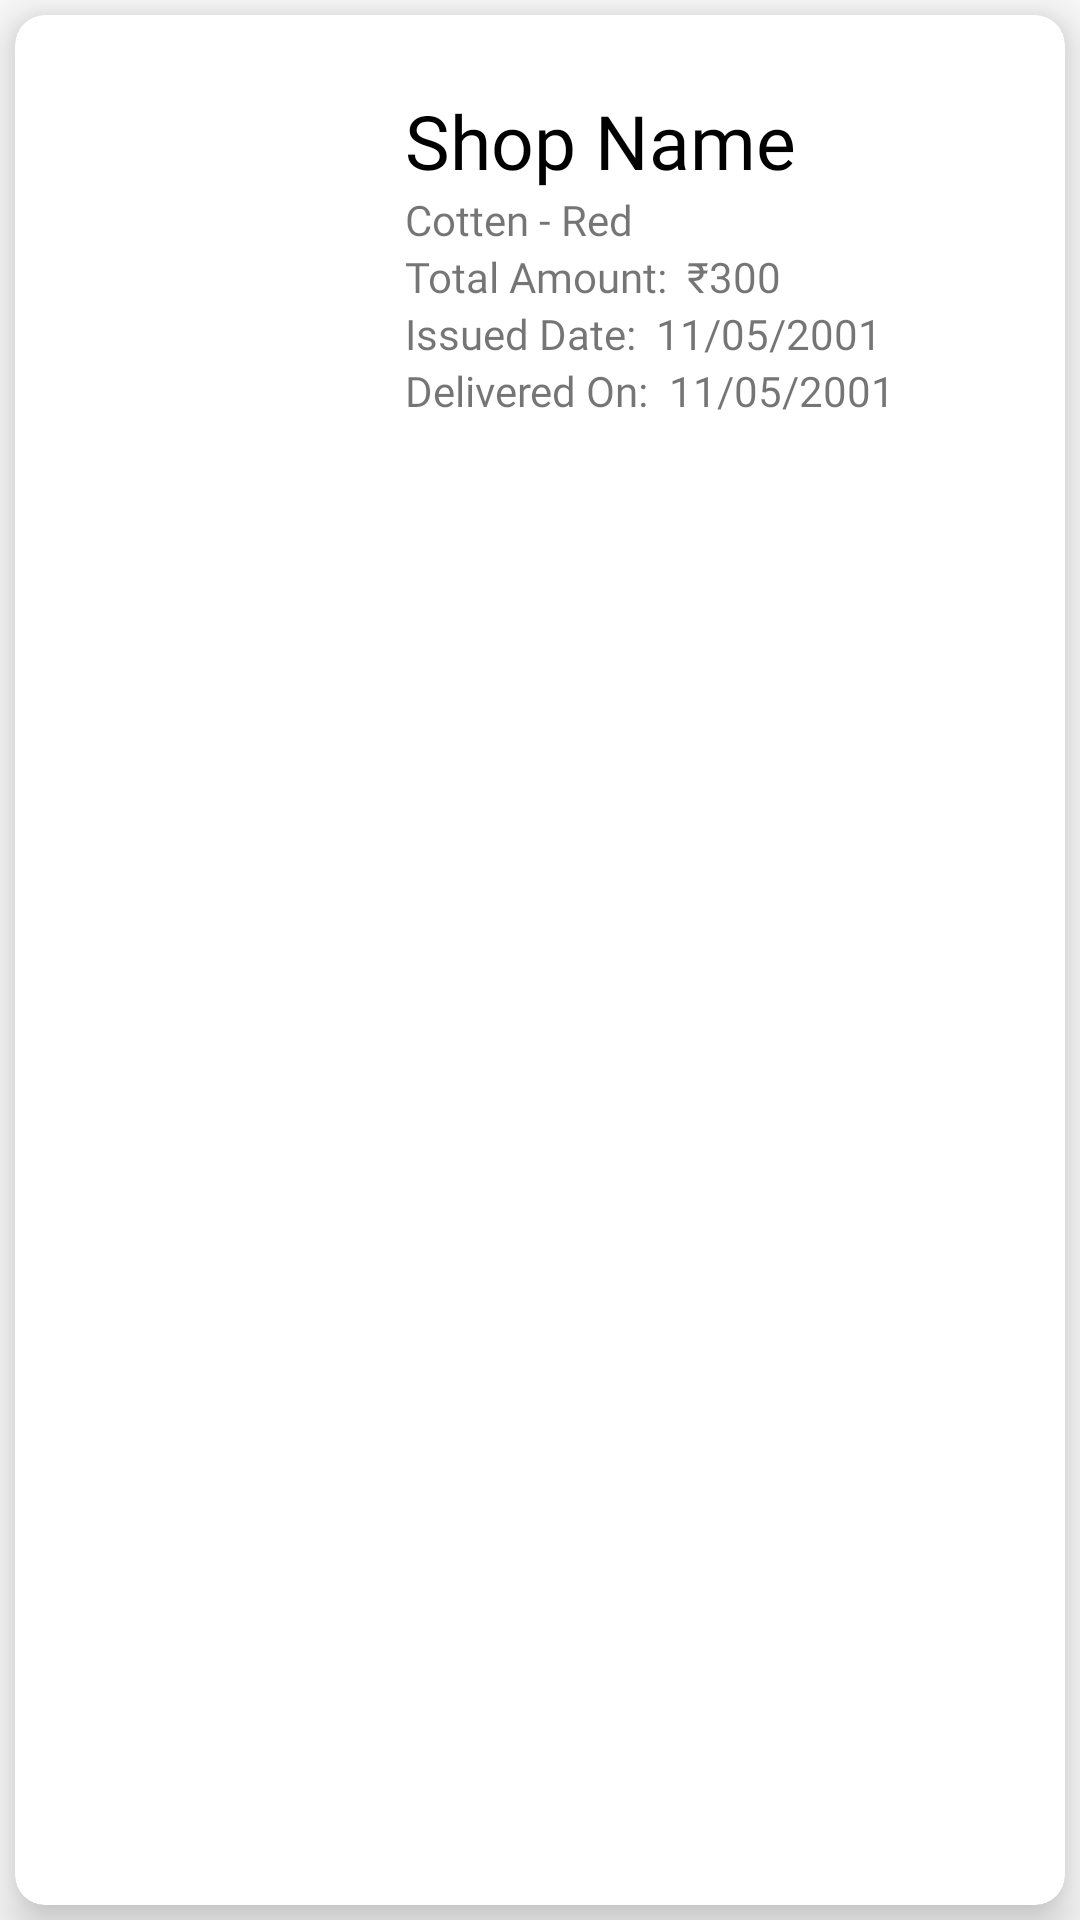

Layout XML and referenced resources for this Android screen:
<!-- AndroidManifest.xml: application theme Theme.ManFashion -->
<!-- res/layout/customer_processing_delivered_order.xml -->
<?xml version="1.0" encoding="utf-8"?>
<LinearLayout xmlns:android="http://schemas.android.com/apk/res/android"
    android:layout_width="match_parent"
    android:layout_height="wrap_content"
    xmlns:app="http://schemas.android.com/apk/res-auto"
    android:orientation="vertical">
    <androidx.cardview.widget.CardView
        android:id="@+id/card"
        app:cardElevation="10dp"
        app:cardCornerRadius="10dp"
        android:layout_margin="5dp"
        app:cardBackgroundColor="#FFFFFF"
        android:layout_width="match_parent"
        android:layout_height="match_parent">

        <LinearLayout
            android:orientation="horizontal"
            android:layout_width="match_parent"
            android:layout_height="wrap_content">

            <ImageView
                android:layout_margin="10dp"
                android:src="@drawable/trouser"
                android:id="@+id/orderTypeImg"
                android:layout_width="100dp"
                android:layout_height="140dp" />

            <LinearLayout
                android:gravity="center"
                android:orientation="vertical"
                android:layout_width="match_parent"
                android:layout_height="match_parent">

                <TextView
                    android:id="@+id/shopName"
                    android:textColor="#000"
                    android:fontFamily="@font/pop_semi_bold"
                    android:textSize="25sp"
                    android:layout_marginHorizontal="10dp"
                    android:text="Shop Name"
                    android:layout_width="match_parent"
                    android:layout_height="wrap_content" />

                <LinearLayout
                    android:layout_width="match_parent"
                    android:layout_height="wrap_content"
                    android:layout_marginHorizontal="10dp">

                    <TextView
                        android:id="@+id/fabricType"
                        android:text="Cotten"
                        android:layout_width="wrap_content"
                        android:fontFamily="@font/pop_bold"
                        android:layout_height="wrap_content"/>
                    <TextView
                        android:layout_width="wrap_content"
                        android:layout_height="wrap_content"
                        android:text=" - "/>

                    <TextView
                        android:id="@+id/fabricColor"
                        android:layout_width="wrap_content"
                        android:layout_height="match_parent"
                        android:fontFamily="@font/pop_bold"
                        android:text="Red" />
                </LinearLayout>
                <LinearLayout
                    android:layout_width="match_parent"
                    android:layout_height="wrap_content"
                    android:layout_marginHorizontal="10dp">

                    <TextView
                        android:text="Total Amount:  "
                        android:layout_width="wrap_content"
                        android:fontFamily="@font/pop_bold"
                        android:layout_height="wrap_content"/>

                    <TextView
                        android:id="@+id/amount"
                        android:layout_width="wrap_content"
                        android:layout_height="match_parent"
                        android:fontFamily="@font/pop_semi_bold"
                        android:text="₹300" />
                </LinearLayout>

                <LinearLayout
                    android:layout_width="match_parent"
                    android:layout_height="wrap_content"
                    android:layout_marginHorizontal="10dp">

                    <TextView
                        android:text="Issued Date:  "
                        android:layout_width="wrap_content"
                        android:fontFamily="@font/pop_bold"
                        android:layout_height="wrap_content"/>
                    <TextView
                        android:id="@+id/issuedDate"
                        android:text="11/05/2001"
                        android:fontFamily="@font/pop_semi_bold"
                        android:layout_width="wrap_content"
                        android:layout_height="wrap_content"/>
                </LinearLayout>
                <LinearLayout
                    android:layout_width="match_parent"
                    android:layout_height="wrap_content"
                    android:layout_marginHorizontal="10dp">

                    <TextView
                        android:text="Delivered On:  "
                        android:layout_width="wrap_content"
                        android:fontFamily="@font/pop_bold"
                        android:layout_height="wrap_content"/>
                    <TextView
                        android:id="@+id/DeliveredOn"
                        android:text="11/05/2001"
                        android:fontFamily="@font/pop_semi_bold"
                        android:layout_width="wrap_content"
                        android:layout_height="wrap_content"/>
                </LinearLayout>

            </LinearLayout>

        </LinearLayout>

    </androidx.cardview.widget.CardView>

</LinearLayout>
<!-- resources referenced by this layout -->
<resources>
  <style name="Theme.ManFashion" parent="Theme.AppCompat.Light.DarkActionBar">
          
          <item name="colorPrimary">@color/purple_500</item>
          <item name="colorPrimaryVariant">@color/purple_700</item>
          <item name="colorOnPrimary">@color/white</item>
          
          <item name="colorSecondary">@color/teal_200</item>
          <item name="colorSecondaryVariant">@color/teal_700</item>
          <item name="colorOnSecondary">@color/black</item>
          
          <item name="android:statusBarColor" tools:targetApi="l">?attr/colorPrimaryVariant</item>
          
      </style>
  <style name="Theme.AppCompat.Light.DarkActionBar">
          <item name="windowNoTitle">true</item>
          <item name="windowActionBar">false</item>
          <item name="android:statusBarColor">@android:color/transparent</item>
      </style>
  <color name="purple_500">#3399EA</color>
  <color name="purple_700">#1C75BB</color>
  <color name="white">#FFFFFFFF</color>
  <color name="teal_200">#3399EA</color>
  <color name="teal_700">#3399EA</color>
  <color name="black">#FF000000</color>
</resources>
